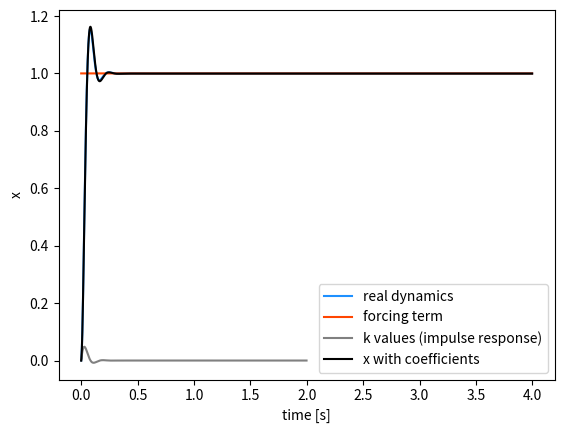

Source code (Python):
# testing to see if we can replicate second order dynamics using some coefficients
import numpy as np
from matplotlib import pyplot as plt


dt = 0.002
sim_time = 4 # seconds
transient_time = 2 # you need the input response to go to zero within this time otherwise you subtract energy from the signal

t = np.arange(0,sim_time,dt)

# forcing term will be a step input
forcing_term = np.ones(len(t))


# second order system initial conditions
x_vec = np.zeros(len(t))
x_vec_coefficients = np.zeros(len(t))
x_dot = 0

z = 0.5
w_Hz = 7 # Hz
w = w_Hz * 2 * np.pi


n_past_inputs = int(transient_time/dt-1)
# produce matrix of past actions
past_actions_mat = np.ones((len(t),n_past_inputs+1))
past_actions_mat[:n_past_inputs+1,:] = np.tril(np.ones((n_past_inputs+1, n_past_inputs+1), dtype=int), -1) + np.eye(n_past_inputs+1) # replace with lower traingular ones matrix


# define coefficients function
def produce_past_action_coefficients(z,w):
    # Generate the k coefficients for past actions
    #[d,c,b,z,w] = transform_parameters_norm_2_real()
    k_vec = np.zeros((n_past_inputs+1,1))
    for i in range(n_past_inputs+1):
        f = impulse_response(i*dt,z,w)
        k_vec[i]=f * dt 
    return k_vec  

def impulse_response(t,z,w):
    #second order impulse response
    #[d,c,b,z,w] = transform_parameters_norm_2_real()
    w = w * 2 * np.pi
    z = z

    if z >1:
        a = np.sqrt(z**2-1)
        f = w/(2*a) * (np.exp(-w*(z-a)*t) - np.exp(-w*(z+a)*t))
        
    elif z == 1:
        f = w**2 * t * np.exp(-w*t)

    elif z < 1:
        w_d = w * np.sqrt(1-z**2)
        f = w/(np.sqrt(1-z**2))*np.exp(-z*w*t)*np.sin(w_d*t)
    return f



k_vals = produce_past_action_coefficients(z,w_Hz) 




# Forward integrate the state
for i in range(1, len(t)):
    # integrate the steering angle
    x_ddot = w**2 * (forcing_term[i-1]-x_vec[i-1]) - 2*w*z * x_dot

    x_dot += x_ddot * dt
    x_vec[i] = x_vec[i-1] + dt * x_dot

    # using coefficients instead
    x_vec_coefficients[i] = past_actions_mat[i,:] @ k_vals






plt.figure()
plt.plot(t,x_vec,label='real dynamics',color='dodgerblue')
plt.plot(t,forcing_term,label='forcing term',color='orangered')
plt.plot(t[:n_past_inputs+1],k_vals,label='k values (impulse response)',color='gray')
plt.plot(t,x_vec_coefficients,label='x with coefficients',color='black')
plt.legend()
plt.xlabel('time [s]')
plt.ylabel('x')
plt.show()

